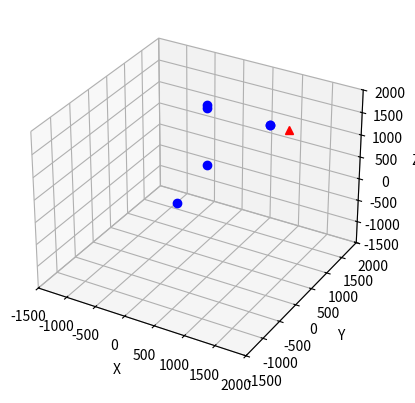

Write Python code to recreate this figure.
import matplotlib.pyplot as plt
import numpy
import matplotlib.pyplot
import numpy as np
from mpl_toolkits.mplot3d import Axes3D
import sympy as sp
from sympy import Matrix, Symbol, symbols, solveset
from sympy import S, erf, log, sqrt, pi, sin, cos, tan
from sympy import init_printing
import math
import sys


#d-h parameters matrix

def dh_matrix(theta, alpha, a, d):
    theta_ = math.radians(theta)
    alpha_ = math.radians(alpha)

    dhmatrix = np.array([[(sp.cos(theta_)), (-1 * sp.sin(theta_)) * (sp.cos(alpha_)), (sp.sin(theta_)) * (sp.sin(alpha_)),
                       a * (sp.cos(theta_))],
                      [(sp.sin(theta_)), (sp.cos(theta_)) * (sp.cos(alpha_)), (-1 * sp.cos(theta_)) * (sp.sin(alpha_)),
                       a * (sp.sin(theta_))],
                      [0, (sp.sin(alpha_)), (sp.cos(alpha_)), d],
                      [0, 0, 0, 1]])
    return dhmatrix

class kr360:

    def __init__(self):

        self.a1 = 500
        self.d1 = 1045
        self.alpha1 = 90

        self.a2 = 1300
        self.d2 = 0
        self.alpha2 = 0

        self.a3 = -55
        self.d3 = 0
        self.alpha3 = 90

        self.a4 = 0
        self.d4 = 1025
        self.alpha4 = -90

        self.a5 = 0
        self.d5 = 0
        self.alpha5 = 90

        self.a6 = 0
        self.d6 = 290
        self.alpha6 = 0

    def forward_kinematics(self, theta1, theta2, theta3, theta4, theta5, theta6):

        a1 = dh_matrix(theta1, self.alpha1, self.a1, self.d1)
        a2 = dh_matrix(theta2, self.alpha2, self.a2, self.d2)
        a3 = dh_matrix(theta3, self.alpha3, self.a3, self.d3)
        a4 = dh_matrix(theta4, self.alpha4, self.a4, self.d4)
        a5 = dh_matrix(theta5, self.alpha5, self.a5, self.d5)
        a6 = dh_matrix(theta6, self.alpha6, self.a6, self.d6)
        a_final = a1 @ a2 @ a3 @ a4 @ a5 @ a6
        return a_final

    def valid_theta_configurations(self, joint, theta, constraint_type="angle"):

        if constraint_type not in ['angle']:
            raise Exception("enter valid constraint for joint {}".format(joint))
        if joint not in [1, 2, 3, 4, 5, 6]:
            raise Exception("please enter a valid joint number. Given {}".format(joint))

        if joint == 1:
            if constraint_type == "angle":
                if abs(theta) <= 185:
                    #valid = print('valid')
                    return True
                else:
                    invalid = print('invalid theta1')
                    return False

        elif joint == 2:
            if constraint_type == "angle":
                if theta >= -130 and theta <= 20:
                    #valid = print('valid')
                    return True
                else:
                    invalid = print('invalid theta2')
                    return False

        elif joint == 3:
            if constraint_type == "angle":
                if theta >= -100 and theta <= 144:
                    #valid = print('valid')
                    return True
                else:
                    invalid = print('invalid theta3')
                    return False

        elif joint == 4:
            if constraint_type == "angle":
                if abs(theta) <= 350:
                    #valid = print('valid')
                    return True
                else:
                    invalid = print('invalid theta4')
                    return False

        elif joint == 5:
            if constraint_type == "angle":
                if abs(theta) <= 120:
                    #valid = print('valid')
                    return True
                else:
                    invalid = print('invalid theta5')
                    return False

        elif joint == 6:
            if constraint_type == "angle":
                if abs(theta) <= 350:
                    #valid = print('valid')
                    return True
                else:
                    invalid = print('invalid theta6')
                    return False

    def check_configuration(self, all_theta_configurations):

        output_configurations = []

        #for configuration in all_theta_configurations:
        t1 = self.valid_theta_configurations(1, all_theta_configurations[0], constraint_type="angle")
        t2 = self.valid_theta_configurations(2, all_theta_configurations[1], constraint_type="angle")
        t3 = self.valid_theta_configurations(3, all_theta_configurations[2], constraint_type="angle")
        t4 = self.valid_theta_configurations(4, all_theta_configurations[3], constraint_type="angle")
        t5 = self.valid_theta_configurations(5, all_theta_configurations[4], constraint_type="angle")
        t6 = self.valid_theta_configurations(6, all_theta_configurations[5], constraint_type="angle")

        if t1 and t2 and t3 and t4 and t5 and t6:
            print('valid configuration')
        else:
            print('invalid configuration')


        return







    #it is this function that contains the plotting for now
    def find_joint_positions(self, theta1, theta2, theta3, theta4, theta5, theta6):
        a1 = dh_matrix(theta1, self.alpha1, self.a1, self.d1)
        a0 = np.array([0, 0, 0, 1])
        mat_0_1 = a1
        p0 = [0, 0, 0]
        p0x = int(p0[0])
        p0y = int(p0[1])
        p0z = int(p0[2])
        last_column1 = mat_0_1[:, 3]
        p1 = np.delete(last_column1, 3, 0)
        p1x = int(p1[0])
        p1y = int(p1[1])
        p1z = int(p1[2])

        a2 = dh_matrix(theta2, self.alpha2, self.a2, self.d2)
        mat_1_2 = mat_0_1 @ a2
        last_column2 = mat_1_2[:, 3]
        p2 = np.delete(last_column2, 3, 0)
        p2x = int(p2[0])
        p2y = int(p2[1])
        p2z = int(p2[2])

        a3 = dh_matrix(theta3, self.alpha3, self.a3, self.d3)
        mat_2_3 = mat_1_2 @ a3
        last_column3 = mat_2_3[:, 3]
        p3 = np.delete(last_column3, 3, 0)
        p3x = int(p3[0])
        p3y = int(p3[1])
        p3z = int(p3[2])

        a4 = dh_matrix(theta4, self.alpha4, self.a4, self.d4)
        mat_3_4 = mat_2_3 @ a4
        last_column4 = mat_3_4[:, 3]
        p4 = np.delete(last_column4, 3, 0)
        p4x = int(p4[0])
        p4y = int(p4[1])
        p4z = int(p4[2])

        a5 = dh_matrix(theta5, self.alpha5, self.a5, self.d5)
        mat_4_5 = mat_3_4 @ a5
        last_column5 = mat_4_5[:, 3]
        p5 = np.delete(last_column5, 3, 0)
        p5x = int(p5[0])
        p5y = int(p5[1])
        p5z = int(p5[2])

        a6 = dh_matrix(theta6, self.alpha6, self.a6, self.d6)
        mat_5_6 = mat_4_5 @ a6
        last_column6 = mat_5_6[:, 3]
        p6 = np.delete(last_column6, 3, 0)
        print(p6)
        p6x = int(p6[0])
        #print(p6x)
        p6y = int(p6[1])
        #print(p6y)
        p6z = int(p6[2])
        #print(p6z)

        fig = matplotlib.pyplot.figure()
        ax = fig.add_subplot(111, projection='3d')

        ax.set_xlabel("X")
        ax.set_ylabel("Y")
        ax.set_zlabel("Z")

        ax.set_xlim([-1500, 2000])
        ax.set_ylim([-1500, 2000])
        ax.set_zlim([-1500, 2000])

        ax.plot3D(p0x, p0y, p0z, 'blue', marker="o")
        ax.plot3D(p1x, p1y, p1z, 'blue', marker="o")
        ax.plot3D(p2x, p2y, p2z, 'blue', marker="o")
        ax.plot3D(p3x, p3y, p3z, 'blue', marker="o")
        ax.plot3D(p4x, p4y, p4z, 'blue', marker="o")
        ax.plot3D(p5x, p5y, p5z, 'blue', marker="o")
        ax.plot3D(p6x, p6y, p6z, 'red', marker="^")



        jointcoordinates = [p0, p1, p2, p3, p4, p5, p6]
        jointp0 = jointcoordinates[0]
        jointp1 = jointcoordinates[1]
        jointcoordinates = np.array([p0, p1, p2, p3, p4, p5, p6])
        jointcoordinates = jointcoordinates.tolist()
        return jointcoordinates







if __name__ == '__main__':

    pass

    kr360 = kr360()

    endeffector = kr360.forward_kinematics(0, 90.033, 1, 0, 0.212, 0)
    print('end effector position: ')
    print(endeffector)
    last_column = endeffector[:, 3]
    end_effector_position = np.delete(last_column, 3, 0)
    print(end_effector_position)
    jointcoordinates = kr360.find_joint_positions(0, 90, 0, 0, 0, 0)
    #validity2 = kr360.valid_theta_configurations(2, 200, 'angle')
    all_theta_configurations = [0, 90, 0, 0, 0, 0]
    check = kr360.check_configuration(all_theta_configurations)
    #print(check)

    open_file = open('forward-coordinates(0, -90, 0, 0, 0, 0).txt', 'w')
    sys.stdout = open_file

    ux = int(end_effector_position[0])
    uy = int(end_effector_position[1])
    uz = int(end_effector_position[2])
    #ax.plot3D(ux, uy, uz, 'red', marker="^")
    matplotlib.pyplot.show()



    for (i, item) in enumerate(jointcoordinates):
        jointcoordinates = (str(item))
        print(jointcoordinates)

    open_file.close()
